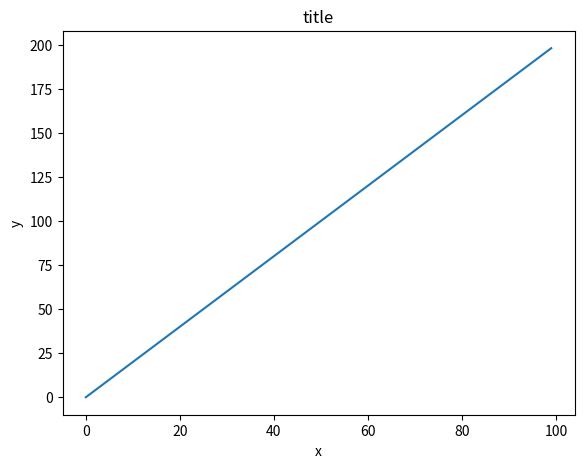
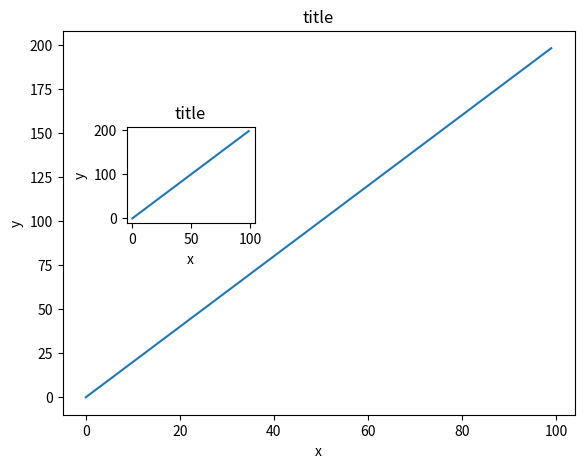
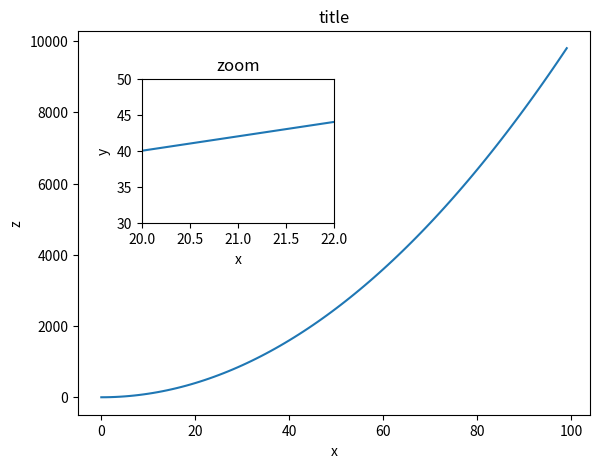
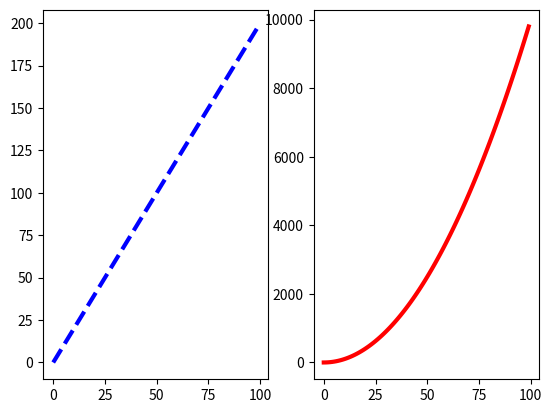
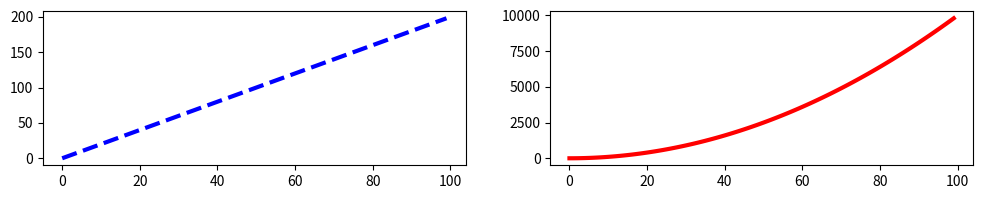

Write the Python code that produced these figures, in order.
import matplotlib.pyplot as plt
import numpy as np

x = np.arange(0, 100)
y = x*2
z = x**2

fig = plt.figure()
ax = fig.add_axes([0.1, 0.1, 0.8, 0.8])
ax.plot(x, y)
ax.set_xlabel('x')
ax.set_ylabel('y')
ax.set_title('title')
plt.show()

# Create a figure object and put two axes on it, ax1 and ax2. Located at [0,0,1,1] and [0.2,0.5,.2,.2] respectively.
fig = plt.figure()
ax1 = fig.add_axes([0.1, 0.1, 0.8, 0.8])
ax1.plot(x, y)
ax1.set_xlabel('x')
ax1.set_ylabel('y')
ax1.set_title('title')

ax2 = fig.add_axes([0.2, 0.5, 0.2, 0.2])
ax2.plot(x, y)
ax2.set_xlabel('x')
ax2.set_ylabel('y')
ax2.set_title('title')
plt.show()

# Create the plot below by adding two axes to a figure object at [0,0,1,1] and [0.2,0.5,.4,.4]
fig = plt.figure()
ax1 = fig.add_axes([0.1, 0.1, 0.8, 0.8])
ax1.plot(x, z)
ax1.set_xlabel('x')
ax1.set_ylabel('z')
ax1.set_title('title')

ax2 = fig.add_axes([0.2, 0.5, 0.3, 0.3])
ax2.plot(x, y)
ax2.set_xlabel('x')
ax2.set_xlim(20, 22)
ax2.set_ylabel('y')
ax2.set_ylim(30, 50)
ax2.set_title('zoom')
plt.show()

# Use plt.subplots(nrows=1, ncols=2) to create the plot below.
# plt.subplots(nrows=1, ncols=2)
# plt.subplot(121)
# plt.plot(x, y)
# plt.subplot(122)
# plt.plot(x, z)
# plt.show()

# OU

fig, axes = plt.subplots(nrows=1, ncols=2)
axes[0].plot(x, y, color="blue", lw=3, ls='--')
axes[1].plot(x, z, color="red", lw=3, ls='-')
plt.show()

# resize the plot by adding the figsize() argument in plt.subplots() are copying and pasting your previous code.
fig, axes = plt.subplots(nrows=1, ncols=2, figsize=(12, 2))
axes[0].plot(x, y, color="blue", lw=3, ls='--')
axes[1].plot(x, z, color="red", lw=3, ls='-')
plt.show()

